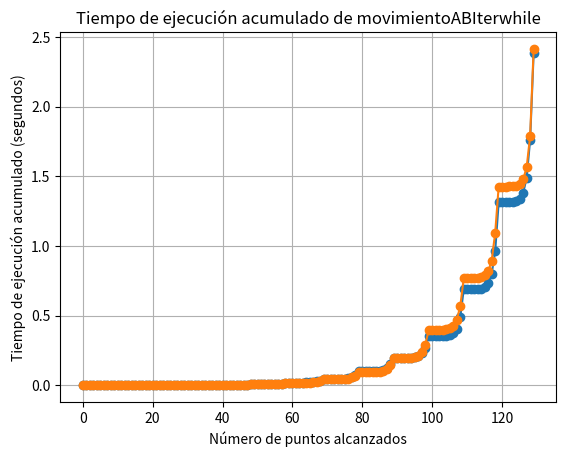

Write Python code to recreate this figure.
#%%
"""""
1.- ¿Qué es un paradigma de programación?

Se refiere a un enfoque o estilo de programación que proporciona una forma particular de pensar y estructurar los programas.

2.- ¿En qué se basa la programación orientada a objetos?

Es un método para organizar programas modulares y agrupar la información con comportamientos relacionados. Este está hecho de clases, las cuales describen a un grupo de objetos que comparten propiedades y métodos comunes, por lo cual actúa como una plantilla.

La clase se compone de información (campos, atributos, propiedades), y comportamiento (métodos, operaciones, funciones), y un objeto es una instancia de una clase.

Los beneficios de usar la programación orientada a objetos:

Es adecuada para crear aplicaciones triviales y complejas

Permite reutilizar el código

Se pueden incorporar fácilmente nuevas funcoines

Reduce los costos de producción y mantenimiento.

3.- ¿Cuál es la diferencia entre recursividad e iteración, y cómo se relaciona esto con la notación big 𝑂?

Iteración es cuando el mismo procedimiento se repite varias veces, lo cual se logra mediante dos tipos de bucles: for y while. El bucle for permite repetir un procedimiento un número determinado de veces configurado con el largo de una lista o un rango. El bucle while se implementa cuando se busca iterar hasta que se cumpla una condición determinada.

En cambio una función recursiva es cuando el cuerpo de esta se llama a sí misma, directa o indirectamente. Es decir, una función recursiva requiere la aplicación de dicha función varias veces. Estos implementan un caso base, formas de reducir el problema para luego resolverlo con recursividad, y formas de utilizar la solución de cada problema pequeño para resolver el problema más grande. Su uso más común es mediante la función "if" y "elif" o "else", las cuales permiten decir "ejecuta si ocurre la primera condición, y si no ocurre entonces pasa al siguiente caso.

La notación Big O es el lenguaje que se utiliza para hablar del tiempo que tarda en ejecutarse un algoritmo, y este puede variar en escala: O(1) < O(log(n)) < O(n) < O(nlog(n)) < O(n2) < O(2n) < O(n!). Esto se relaciona con la iteración y recursión ya que estos por cada ciclo que realicen dentro de un ciclo previo, aumenta de manera exponencial el tiempo necesario para ejecutar el código.

Ejemplo: Con respecto a la relación de la iteratividad con Big O, para un bucle for que se repite n veces, corresponde a escala O(n), pero si dentro del bucle hay otro "for" este pasa a ser O(n^2), y así aumenta exponencialmente su tiempo. Por otro lado para la recursividad se tendría que un

4.- Explicar la diferencia de rendimiento entre 𝑂(1) y 𝑂(𝑛)

El rendimiento O(1) está definido por un paso o procedimiento que ocurre en un instante, por ejemplo una suma con números enteros, la cual no llama a una iteración o a recursividad. En cambio O(n) se refiere a un algoritmo que se repite n veces, como lo es el repetir una función con un for en una lista de n nímeros.

5.- ¿Cómo se calcula el orden en un programa que funciona por etapas?

Para calcular el orden se debe ver línea a línea del código clasificandolos en su orden, donde si existe uno de mayor a orden que otro es este el que predomina. Por ejemplo si una línea es O(1) y otra O(n), entonces hasta ese punto el código es de orden O(n), ya que O(1) < O(n).

6.- ¿Cómo se puede determinar la complejidad temporal de un algoritmo recursivo?

Se puede determinar en función de la cantidad de recursiones en cadena que tenga. Es decir, la complejidad temporal aumenta en función de las recursiones que existen dentro de otras recursiones, lo cual aumenta de manera exponencial en estos casos.
"""""

# %%
import time
import matplotlib.pyplot as plt

class PCB:

  def __init__(self,InDes,x,y):
    self.inicio_destino = InDes
    self.x = x
    self.y = y

  def suma_x (self, suma_x):
    self.x += suma_x

  def suma_y (self, suma_y):
    self.y += suma_y

print("Clase creada PCB")



# %%
""""
Caso general función recursiva, donde el punto B puede estar en cualquier dirección con respecto al punto A

"""

# Función para contar caminos de A a B considerando cualquier dirección
def movimientoABRecGeneral(coord1, coord2):
    # Desempaquetar las coordenadas
    c, d = coord1
    e, f = coord2
    A = PCB("Posición_Inicial", c, d)
    B = PCB("Posición_Final", e, f)

    # Si llegamos al destino, cuenta un camino
    if A.x == B.x and A.y == B.y:
        return 1

    # Inicializamos la cuenta de movimientos posibles
    total_movimientos = 0

    # Continuamos moviéndonos en todas las direcciones posibles
    if A.x < B.x:  # Podemos movernos a la derecha
        nueva_A = PCB("Posición_Inicial", A.x, A.y)
        nueva_A.suma_x(1)
        total_movimientos += movimientoABRecGeneral((nueva_A.x, nueva_A.y), (B.x, B.y))

    if A.x > B.x:  # Podemos movernos a la izquierda
        nueva_A = PCB("Posición_Inicial", A.x, A.y)
        nueva_A.suma_x(-1)
        total_movimientos += movimientoABRecGeneral((nueva_A.x, nueva_A.y), (B.x, B.y))

    if A.y < B.y:  # Podemos movernos hacia arriba
        nueva_A = PCB("Posición_Inicial", A.x, A.y)
        nueva_A.suma_y(1)
        total_movimientos += movimientoABRecGeneral((nueva_A.x, nueva_A.y), (B.x, B.y))

    if A.y > B.y:  # Podemos movernos hacia abajo
        nueva_A = PCB("Posición_Inicial", A.x, A.y)
        nueva_A.suma_y(-1)
        total_movimientos += movimientoABRecGeneral((nueva_A.x, nueva_A.y), (B.x, B.y))

    return total_movimientos

# Pruebas
print("Caso general recursivo")
print("Caso (6,0) a (7,2):")
print("Caso (7,2) a (6,0):")
print("Caso (0,0) a (6,2):")
print("Caso (0,0) a (2,6):")

print(movimientoABRecGeneral((6, 0), (7, 2)))  # Caminos de (6,0) a (7,2) -> 3
print(movimientoABRecGeneral((7, 2), (6, 0)))  # Caminos de (7,2) a (6,0) -> 3
print(movimientoABRecGeneral((0, 0), (6, 2)))  # Caminos de (0,0) a (6,2) -> 28
print(movimientoABRecGeneral((0, 0), (2, 6)))  # Caminos de (0,0) a (2,6) -> 28



# %%

"""
Caso simplificado función recursiva, donde B está en el cuadrante arriba a la derecha con respecto a A

"""

import time
import matplotlib.pyplot as plt

# Función para contar caminos de A a B considerando solo movimientos a la derecha y hacia arriba
def movimientoABRec(coord1, coord2):
    # Desempaquetar las coordenadas
    c, d = coord1
    e, f = coord2
    A = PCB("Posición_Inicial", c, d)
    B = PCB("Posición_Final", e, f)

    # Si llegamos a B, cuenta un camino
    if A.x == B.x and A.y == B.y:
        return 1  # Hay un camino válido cuando llegamos al destino

    # Inicializamos la cuenta de movimientos posibles
    total_movimientos = 0

    # Si no hemos alcanzado la coordenada final, continuamos
    if A.x < B.x:  # Podemos movernos a la derecha
        nueva_A = PCB("Posición_Inicial", A.x, A.y)
        nueva_A.suma_x(1)
        total_movimientos += movimientoABRec((nueva_A.x, nueva_A.y), (B.x, B.y))

    if A.y < B.y:  # Podemos movernos hacia arriba
        nueva_A = PCB("Posición_Inicial", A.x, A.y)
        nueva_A.suma_y(1)
        total_movimientos += movimientoABRec((nueva_A.x, nueva_A.y), (B.x, B.y))

    return total_movimientos

# Pruebas
print("Caso simplificado recursivo, B a la derecha arriba de A")
print("Caso (6,0) a (7,2):")
print("Caso (0,0) a (6,2):")
print("Caso (0,0) a (2,6):")

print(movimientoABRec((6, 0), (7, 2)))  # Caminos de (6,0) a (7,2)
print(movimientoABRec((0, 0), (6, 2)))  # Caminos de (0,0) a (6,2)
print(movimientoABRec((0, 0), (2, 6)))  # Caminos de (0,0) a (2,6)


# %%
"""
Se grafica los tiempos del método Recursivo

"""

# Nueva función para medir el tiempo de ejecución acumulado
def medir_tiempos_acumulados(coordenadas_inicial, coordenadas_final):
    tiempos_acumulados = []
    tiempo_total = 0
    puntos = []

    # Recorrer todas las posibles coordenadas finales desde (0,0) hasta coordenadas_final
    for x in range(coordenadas_inicial[0], coordenadas_final[0] + 1):
        for y in range(coordenadas_inicial[1], coordenadas_final[1] + 1):
            start_time = time.time()
            movimientoABRec(coordenadas_inicial, (x, y))
            end_time = time.time()
            
            # Calcular el tiempo de ejecución para este paso
            elapsed_time = end_time - start_time
            tiempo_total += elapsed_time  # Acumular el tiempo de ejecución
            tiempos_acumulados.append(tiempo_total)
            puntos.append((x, y))
    print("Gráfico tiempo de ejecución Recursivo, caso de ejemplo (0,0) a (12,9)")
    # Graficar los resultados
    plt.plot(range(len(tiempos_acumulados)), tiempos_acumulados, marker='o')
    plt.xlabel('Número de puntos alcanzados')
    plt.ylabel('Tiempo de ejecución acumulado (segundos)')
    plt.title('Tiempo de ejecución acumulado del Caso Recursivo')
    plt.grid(True)
    plt.show()

# Uso de la función para calcular tiempos acumulados desde (0,0) hasta cualquier coordenada final, por ejemplo, (5, 5)
medir_tiempos_acumulados((0, 0), (12, 9))


# %%
"""
Método Iterativo caso generalizado

"""


# Función iterativa generalizada para contar caminos de A a B en cualquier dirección
def movimientoABIterwhileGeneralizada(coord1, coord2):
    # Desempaquetar las coordenadas
    c, d = coord1
    e, f = coord2
    A = PCB("Posición_Inicial", c, d)
    B = PCB("Posición_Final", e, f)

    # Si llegamos a B, cuenta un camino
    if A.x == B.x and A.y == B.y:
        return 1  # Hay un camino válido cuando llegamos al destino

    # Inicializamos la cuenta de caminos posibles
    caminos = 0

    # Movimientos hacia la derecha
    if A.x < B.x:
        nueva_A = PCB("Posición_Inicial", A.x, A.y)
        nueva_A.suma_x(1)
        caminos += movimientoABIterwhileGeneralizada((nueva_A.x, nueva_A.y), (B.x, B.y))

    # Movimientos hacia la izquierda
    if A.x > B.x:
        nueva_A = PCB("Posición_Inicial", A.x, A.y)
        nueva_A.suma_x(-1)
        caminos += movimientoABIterwhileGeneralizada((nueva_A.x, nueva_A.y), (B.x, B.y))

    # Movimientos hacia arriba
    if A.y < B.y:
        nueva_A = PCB("Posición_Inicial", A.x, A.y)
        nueva_A.suma_y(1)
        caminos += movimientoABIterwhileGeneralizada((nueva_A.x, nueva_A.y), (B.x, B.y))

    # Movimientos hacia abajo
    if A.y > B.y:
        nueva_A = PCB("Posición_Inicial", A.x, A.y)
        nueva_A.suma_y(-1)
        caminos += movimientoABIterwhileGeneralizada((nueva_A.x, nueva_A.y), (B.x, B.y))

    return caminos

# Pruebas
print("Caso Iterativo Generalizado")
print("Caso (6,0) a (7,2):")
print("Caso (7,2) a (6,0):")
print("Caso (0,0) a (6,2):")
print("Caso (0,0) a (2,6):")
print(movimientoABIterwhileGeneralizada((6, 0), (7, 2)))  # Caminos de (6,0) a (7,2)
print(movimientoABIterwhileGeneralizada((7, 2), (6, 0)))  # Caminos de (7,2) a (6,0)
print(movimientoABIterwhileGeneralizada((0, 0), (6, 2)))  # Caminos de (0,0) a (6,2)
print(movimientoABIterwhileGeneralizada((0, 0), (2, 6)))  # Caminos de (0,0) a (2,6)

#%%
"""
Método iterativo simplificado

"""

# Función iterativa para contar caminos de A a B moviéndose solo a la derecha y hacia arriba
def movimientoABIterwhile(coord1, coord2):
    # Desempaquetar las coordenadas
    c, d = coord1
    e, f = coord2
    A = PCB("Posición_Inicial", c, d)
    B = PCB("Posición_Final", e, f)

    # Si llegamos a B, cuenta un camino
    if A.x == B.x and A.y == B.y:
        return 1  # Hay un camino válido cuando llegamos al destino

    # Inicializamos la cuenta de caminos posibles
    caminos = 0

    # Si no hemos alcanzado la coordenada final, continuamos
    if A.x < B.x:  # Podemos movernos a la derecha
        nueva_A = PCB("Posición_Inicial", A.x, A.y)
        nueva_A.suma_x(1)
        caminos += movimientoABIterwhile((nueva_A.x, nueva_A.y), (B.x, B.y))

    if A.y < B.y:  # Podemos movernos hacia arriba
        nueva_A = PCB("Posición_Inicial", A.x, A.y)
        nueva_A.suma_y(1)
        caminos += movimientoABIterwhile((nueva_A.x, nueva_A.y), (B.x, B.y))

    return caminos

# Pruebas
print("Caso simplificado iterativo, B a la derecha arriba de A")
print("Caso (6,0) a (7,2):")
print("Caso (0,0) a (6,2):")
print("Caso (0,0) a (2,6):")
print(movimientoABIterwhile((6, 0), (7, 2)))  # Caminos de (6,0) a (7,2) -> Debe dar 3
print(movimientoABIterwhile((0, 0), (6, 2)))  # Caminos de (0,0) a (6,2) -> Debe dar 28
print(movimientoABIterwhile((0, 0), (2, 6)))  # Caminos de (0,0) a (2,6) -> Debe dar 28


#%%
"""
Graficar caso Iterativo
"""
import time
import matplotlib.pyplot as plt

# Nueva función para medir el tiempo de ejecución acumulado
def medir_tiempos_iterativo_acumulados(coordenadas_inicial, coordenadas_final):
    tiempos_acumulados = []
    tiempo_total = 0
    puntos = []

    # Recorrer todas las posibles coordenadas finales desde coordenadas_inicial hasta coordenadas_final
    for x in range(coordenadas_inicial[0], coordenadas_final[0] + 1):
        for y in range(coordenadas_inicial[1], coordenadas_final[1] + 1):
            start_time = time.time()
            movimientoABIterwhile(coordenadas_inicial, (x, y))
            end_time = time.time()
            
            # Calcular el tiempo de ejecución para este paso
            elapsed_time = end_time - start_time
            tiempo_total += elapsed_time  # Acumular el tiempo de ejecución
            tiempos_acumulados.append(tiempo_total)
            puntos.append((x, y))
    print("Gráfico tiempo de ejecución Iterativo, caso de ejemplo (0,0) a (12,9)")

    # Graficar los resultados
    plt.plot(range(len(tiempos_acumulados)), tiempos_acumulados, marker='o')
    plt.xlabel('Número de puntos alcanzados')
    plt.ylabel('Tiempo de ejecución acumulado (segundos)')
    plt.title('Tiempo de ejecución acumulado de movimientoABIterwhile')
    plt.grid(True)
    plt.show()

# Uso de la función para calcular tiempos acumulados desde (0,0) hasta (5,5)
medir_tiempos_iterativo_acumulados((0, 0), (12, 9))
# %%
